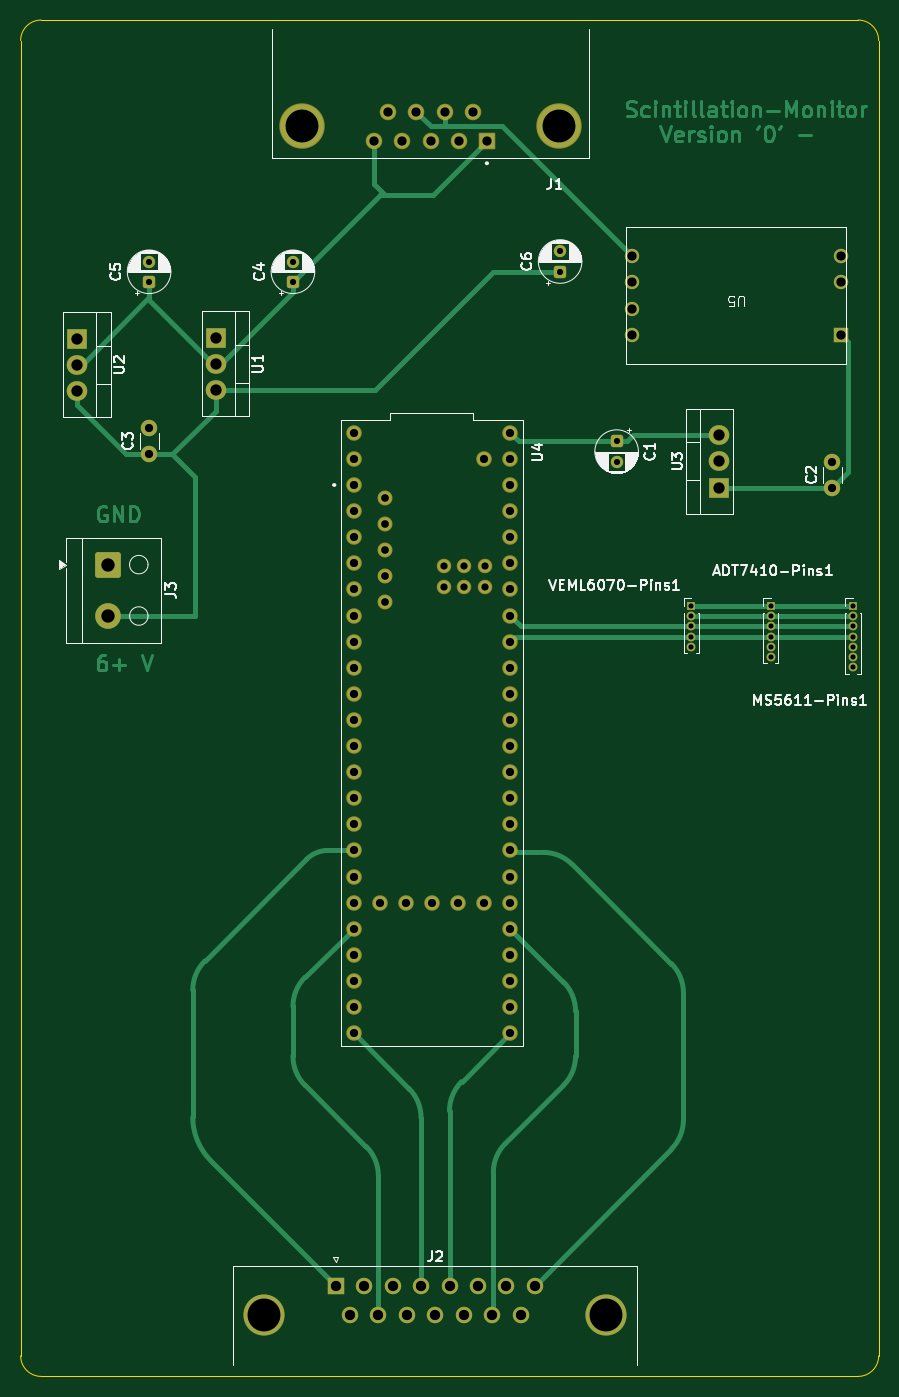
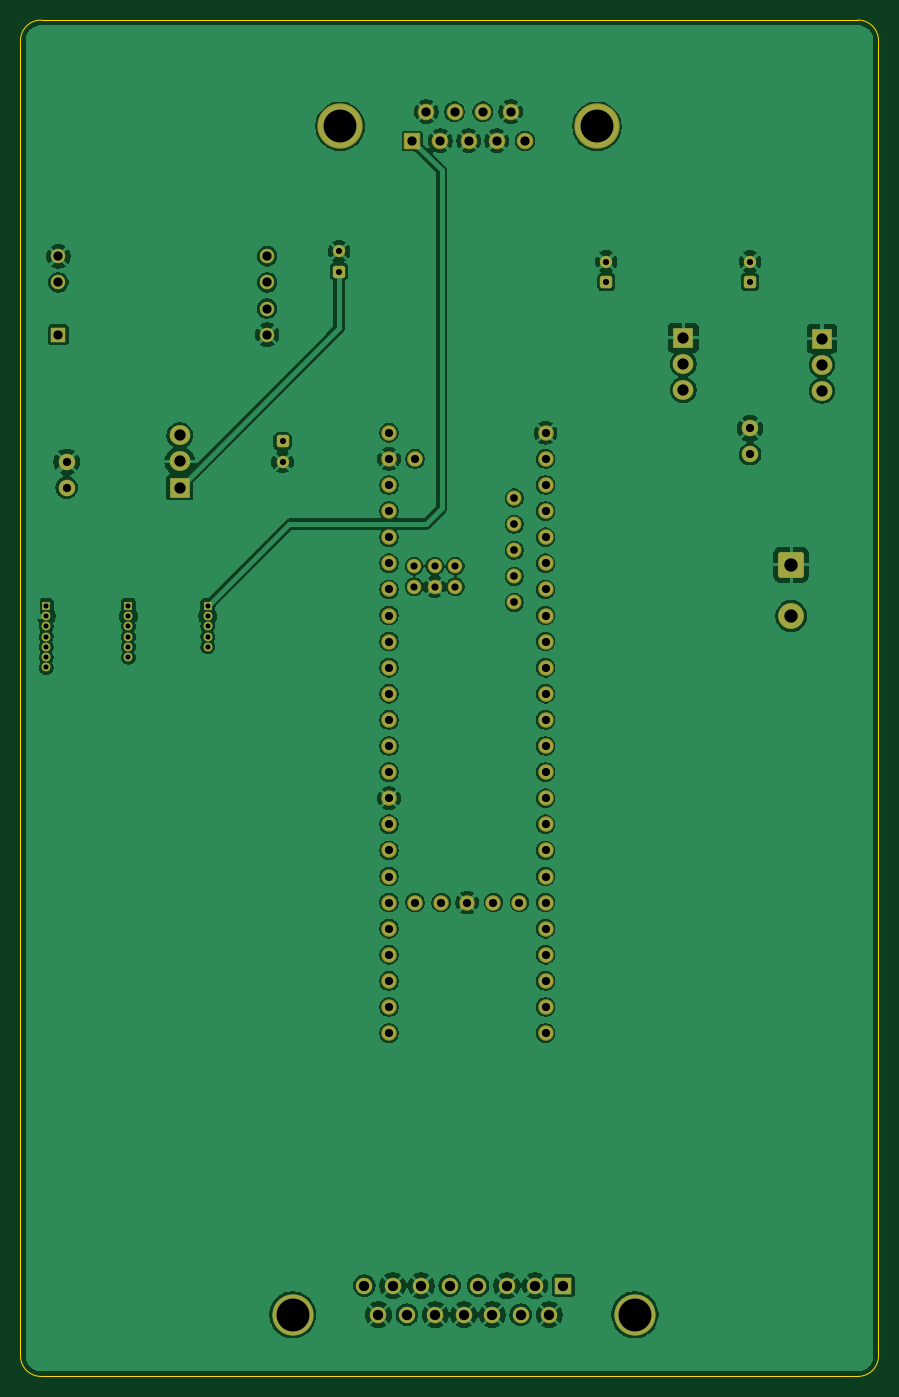
Circuit board: 11 layer files. Board 83.5 x 132.0 mm.
- bottom_copper: Teensy-Sensor_Board-B_Cu.gbr (228457 bytes)
- bottom_mask: Teensy-Sensor_Board-B_Mask.gbr (5882 bytes)
- paste: Teensy-Sensor_Board-B_Paste.gbr (464 bytes)
- bottom_silk: Teensy-Sensor_Board-B_Silkscreen.gbr (465 bytes)
- outline: Teensy-Sensor_Board-Edge_Cuts.gbr (1004 bytes)
- top_copper: Teensy-Sensor_Board-F_Cu.gbr (33533 bytes)
- top_mask: Teensy-Sensor_Board-F_Mask.gbr (5882 bytes)
- paste: Teensy-Sensor_Board-F_Paste.gbr (464 bytes)
- top_silk: Teensy-Sensor_Board-F_Silkscreen.gbr (55922 bytes)
- drill: Teensy-Sensor_Board-NPTH.drl (264 bytes)
- drill: Teensy-Sensor_Board-PTH.drl (2936 bytes)

=== bottom_copper: Teensy-Sensor_Board-B_Cu.gbr (228457 bytes, source omitted) ===
=== bottom_mask: Teensy-Sensor_Board-B_Mask.gbr (5882 bytes, source omitted) ===
=== paste: Teensy-Sensor_Board-B_Paste.gbr ===
%TF.GenerationSoftware,KiCad,Pcbnew,10.0.6*%
%TF.CreationDate,2026-09-15T15:41:58-04:00*%
%TF.ProjectId,Teensy-Sensor_Board,5465656e-7379-42d5-9365-6e736f725f42,rev?*%
%TF.SameCoordinates,Original*%
%TF.FileFunction,Paste,Bot*%
%TF.FilePolarity,Positive*%
%FSLAX46Y46*%
G04 Gerber Fmt 4.6, Leading zero omitted, Abs format (unit mm)*
G04 Created by KiCad (PCBNEW 10.0.6) date 2026-09-15 15:41:58*
%MOMM*%
%LPD*%
G01*
G04 APERTURE LIST*
G04 APERTURE END LIST*
M02*

=== bottom_silk: Teensy-Sensor_Board-B_Silkscreen.gbr ===
%TF.GenerationSoftware,KiCad,Pcbnew,10.0.6*%
%TF.CreationDate,2026-09-15T15:41:58-04:00*%
%TF.ProjectId,Teensy-Sensor_Board,5465656e-7379-42d5-9365-6e736f725f42,rev?*%
%TF.SameCoordinates,Original*%
%TF.FileFunction,Legend,Bot*%
%TF.FilePolarity,Positive*%
%FSLAX46Y46*%
G04 Gerber Fmt 4.6, Leading zero omitted, Abs format (unit mm)*
G04 Created by KiCad (PCBNEW 10.0.6) date 2026-09-15 15:41:58*
%MOMM*%
%LPD*%
G01*
G04 APERTURE LIST*
G04 APERTURE END LIST*
M02*

=== outline: Teensy-Sensor_Board-Edge_Cuts.gbr ===
%TF.GenerationSoftware,KiCad,Pcbnew,10.0.6*%
%TF.CreationDate,2026-09-15T15:41:59-04:00*%
%TF.ProjectId,Teensy-Sensor_Board,5465656e-7379-42d5-9365-6e736f725f42,rev?*%
%TF.SameCoordinates,Original*%
%TF.FileFunction,Profile,NP*%
%FSLAX46Y46*%
G04 Gerber Fmt 4.6, Leading zero omitted, Abs format (unit mm)*
G04 Created by KiCad (PCBNEW 10.0.6) date 2026-09-15 15:41:59*
%MOMM*%
%LPD*%
G01*
G04 APERTURE LIST*
%TA.AperFunction,Profile*%
%ADD10C,0.050000*%
%TD*%
G04 APERTURE END LIST*
D10*
X186500000Y-27000000D02*
X186500000Y-155000000D01*
X184500000Y-157000000D02*
X105000000Y-157000000D01*
X105000000Y-157000000D02*
G75*
G02*
X103000000Y-155000000I0J2000000D01*
G01*
X105000000Y-25000000D02*
X184500000Y-25000000D01*
X186500000Y-155000000D02*
G75*
G02*
X184500000Y-157000000I-2000000J0D01*
G01*
X184500000Y-25000000D02*
G75*
G02*
X186500000Y-27000000I0J-2000000D01*
G01*
X103000000Y-155000000D02*
X103000000Y-27000000D01*
X103000000Y-27000000D02*
G75*
G02*
X105000000Y-25000000I2000000J0D01*
G01*
M02*

=== top_copper: Teensy-Sensor_Board-F_Cu.gbr (33533 bytes, source omitted) ===
=== top_mask: Teensy-Sensor_Board-F_Mask.gbr ===
%TF.GenerationSoftware,KiCad,Pcbnew,10.0.6*%
%TF.CreationDate,2026-09-15T15:41:58-04:00*%
%TF.ProjectId,Teensy-Sensor_Board,5465656e-7379-42d5-9365-6e736f725f42,rev?*%
%TF.SameCoordinates,Original*%
%TF.FileFunction,Soldermask,Top*%
%TF.FilePolarity,Negative*%
%FSLAX46Y46*%
G04 Gerber Fmt 4.6, Leading zero omitted, Abs format (unit mm)*
G04 Created by KiCad (PCBNEW 10.0.6) date 2026-09-15 15:41:58*
%MOMM*%
%LPD*%
G01*
G04 APERTURE LIST*
G04 Aperture macros list*
%AMRoundRect*
0 Rectangle with rounded corners*
0 $1 Rounding radius*
0 $2 $3 $4 $5 $6 $7 $8 $9 X,Y pos of 4 corners*
0 Add a 4 corners polygon primitive as box body*
4,1,4,$2,$3,$4,$5,$6,$7,$8,$9,$2,$3,0*
0 Add four circle primitives for the rounded corners*
1,1,$1+$1,$2,$3*
1,1,$1+$1,$4,$5*
1,1,$1+$1,$6,$7*
1,1,$1+$1,$8,$9*
0 Add four rect primitives between the rounded corners*
20,1,$1+$1,$2,$3,$4,$5,0*
20,1,$1+$1,$4,$5,$6,$7,0*
20,1,$1+$1,$6,$7,$8,$9,0*
20,1,$1+$1,$8,$9,$2,$3,0*%
G04 Aperture macros list end*
%ADD10C,4.420000*%
%ADD11C,1.612000*%
%ADD12RoundRect,0.102000X0.704000X0.704000X-0.704000X0.704000X-0.704000X-0.704000X0.704000X-0.704000X0*%
%ADD13RoundRect,0.250000X-1.000000X1.000000X-1.000000X-1.000000X1.000000X-1.000000X1.000000X1.000000X0*%
%ADD14C,2.500000*%
%ADD15C,1.600000*%
%ADD16RoundRect,0.250000X0.350000X-0.350000X0.350000X0.350000X-0.350000X0.350000X-0.350000X-0.350000X0*%
%ADD17C,1.200000*%
%ADD18R,2.000000X1.905000*%
%ADD19O,2.000000X1.905000*%
%ADD20R,0.850000X0.850000*%
%ADD21C,0.850000*%
%ADD22C,1.512000*%
%ADD23C,1.462000*%
%ADD24C,1.412000*%
%ADD25R,1.400000X1.400000*%
%ADD26C,1.400000*%
%ADD27RoundRect,0.250000X-0.350000X0.350000X-0.350000X-0.350000X0.350000X-0.350000X0.350000X0.350000X0*%
%ADD28C,4.000000*%
%ADD29R,1.600000X1.600000*%
G04 APERTURE END LIST*
D10*
%TO.C,J1*%
X130396750Y-35337500D03*
X155386750Y-35337500D03*
D11*
X138781750Y-33917500D03*
X141521750Y-33917500D03*
X144261750Y-33917500D03*
X147001750Y-33917500D03*
X137411750Y-36757500D03*
X140151750Y-36757500D03*
X142891750Y-36757500D03*
X145631750Y-36757500D03*
D12*
X148371750Y-36757500D03*
%TD*%
D13*
%TO.C,J3*%
X111500000Y-78000000D03*
D14*
X111500000Y-83000000D03*
%TD*%
D15*
%TO.C,C3*%
X115500000Y-67250000D03*
X115500000Y-64750000D03*
%TD*%
D16*
%TO.C,C5*%
X115500000Y-50500000D03*
D17*
X115500000Y-48500000D03*
%TD*%
D15*
%TO.C,C2*%
X182000000Y-70500000D03*
X182000000Y-68000000D03*
%TD*%
D16*
%TO.C,C4*%
X129500000Y-50500000D03*
D17*
X129500000Y-48500000D03*
%TD*%
D18*
%TO.C,U2*%
X108500000Y-56000000D03*
D19*
X108500000Y-58540000D03*
X108500000Y-61080000D03*
%TD*%
D20*
%TO.C,VEML6070-Pins1*%
X168280000Y-82000000D03*
D21*
X168280000Y-83000000D03*
X168280000Y-84000000D03*
X168280000Y-85000000D03*
X168280000Y-86000000D03*
%TD*%
D22*
%TO.C,U4*%
X135400000Y-67710000D03*
X135400000Y-70250000D03*
X135400000Y-72790000D03*
X135400000Y-75330000D03*
X135400000Y-100730000D03*
X150640000Y-70250000D03*
X140480000Y-110890000D03*
X135400000Y-77870000D03*
X135400000Y-80410000D03*
D23*
X138450000Y-71520000D03*
D22*
X135400000Y-82950000D03*
X135400000Y-85490000D03*
X135400000Y-88030000D03*
X135400000Y-90570000D03*
X135400000Y-93110000D03*
X135400000Y-95650000D03*
X135400000Y-98190000D03*
X150640000Y-98190000D03*
X150640000Y-95650000D03*
X150640000Y-93110000D03*
X150640000Y-90570000D03*
X150640000Y-88030000D03*
X150640000Y-85490000D03*
X150640000Y-82950000D03*
X150640000Y-80410000D03*
X150640000Y-77870000D03*
X150640000Y-75330000D03*
X150640000Y-72790000D03*
X135400000Y-103270000D03*
X135400000Y-105810000D03*
X135400000Y-108350000D03*
X135400000Y-110890000D03*
X135400000Y-113430000D03*
X135400000Y-115970000D03*
X135400000Y-118510000D03*
X135400000Y-121050000D03*
X135400000Y-123590000D03*
X150640000Y-123590000D03*
X150640000Y-121050000D03*
X150640000Y-118510000D03*
X150640000Y-115970000D03*
X150640000Y-113430000D03*
X150640000Y-110890000D03*
X150640000Y-108350000D03*
X150640000Y-105810000D03*
X150640000Y-103270000D03*
D23*
X138450000Y-76600000D03*
X138450000Y-74060000D03*
D22*
X135400000Y-65170000D03*
X150640000Y-100730000D03*
X150640000Y-67710000D03*
X143020000Y-110890000D03*
D24*
X146190000Y-80140000D03*
X146190000Y-78140000D03*
D22*
X148100000Y-110890000D03*
X145560000Y-110890000D03*
D24*
X148190000Y-78140000D03*
X148190000Y-80140000D03*
X144190000Y-80140000D03*
X144190000Y-78140000D03*
D23*
X138450000Y-79140000D03*
X138450000Y-81680000D03*
D22*
X137940000Y-110890000D03*
X150640000Y-65170000D03*
X148100000Y-67710000D03*
%TD*%
D25*
%TO.C,U5*%
X182820000Y-55620000D03*
D26*
X182820000Y-50540000D03*
X182820000Y-48000000D03*
X162500000Y-55620000D03*
X162500000Y-53080000D03*
X162500000Y-50540000D03*
X162500000Y-48000000D03*
%TD*%
D20*
%TO.C,ADT7410-Pins1*%
X176000000Y-82000000D03*
D21*
X176000000Y-83000000D03*
X176000000Y-84000000D03*
X176000000Y-85000000D03*
X176000000Y-86000000D03*
X176000000Y-87000000D03*
%TD*%
D16*
%TO.C,C6*%
X155500000Y-49500000D03*
D17*
X155500000Y-47500000D03*
%TD*%
D18*
%TO.C,U1*%
X122000000Y-55920000D03*
D19*
X122000000Y-58460000D03*
X122000000Y-61000000D03*
%TD*%
D27*
%TO.C,C1*%
X161000000Y-66000000D03*
D17*
X161000000Y-68000000D03*
%TD*%
D18*
%TO.C,U3*%
X171000000Y-70500000D03*
D19*
X171000000Y-67960000D03*
X171000000Y-65420000D03*
%TD*%
D20*
%TO.C,MS5611-Pins1*%
X184000000Y-82000000D03*
D21*
X184000000Y-83000000D03*
X184000000Y-84000000D03*
X184000000Y-85000000D03*
X184000000Y-86000000D03*
X184000000Y-87000000D03*
X184000000Y-88000000D03*
%TD*%
D28*
%TO.C,J2*%
X126700000Y-151000000D03*
X160000000Y-151000000D03*
D29*
X133655000Y-148160000D03*
D15*
X136425000Y-148160000D03*
X139195000Y-148160000D03*
X141965000Y-148160000D03*
X144735000Y-148160000D03*
X147505000Y-148160000D03*
X150275000Y-148160000D03*
X153045000Y-148160000D03*
X135040000Y-151000000D03*
X137810000Y-151000000D03*
X140580000Y-151000000D03*
X143350000Y-151000000D03*
X146120000Y-151000000D03*
X148890000Y-151000000D03*
X151660000Y-151000000D03*
%TD*%
M02*

=== paste: Teensy-Sensor_Board-F_Paste.gbr ===
%TF.GenerationSoftware,KiCad,Pcbnew,10.0.6*%
%TF.CreationDate,2026-09-15T15:41:58-04:00*%
%TF.ProjectId,Teensy-Sensor_Board,5465656e-7379-42d5-9365-6e736f725f42,rev?*%
%TF.SameCoordinates,Original*%
%TF.FileFunction,Paste,Top*%
%TF.FilePolarity,Positive*%
%FSLAX46Y46*%
G04 Gerber Fmt 4.6, Leading zero omitted, Abs format (unit mm)*
G04 Created by KiCad (PCBNEW 10.0.6) date 2026-09-15 15:41:58*
%MOMM*%
%LPD*%
G01*
G04 APERTURE LIST*
G04 APERTURE END LIST*
M02*

=== top_silk: Teensy-Sensor_Board-F_Silkscreen.gbr (55922 bytes, source omitted) ===
=== drill: Teensy-Sensor_Board-NPTH.drl ===
M48
; DRILL file KiCad 10.0.6 date 2026-09-15T15:42:22
; FORMAT={-:-/ absolute / metric / decimal}
; #@! TF.CreationDate,2026-09-15T15:42:22-04:00
; #@! TF.GenerationSoftware,Kicad,Pcbnew,10.0.6
; #@! TF.FileFunction,NonPlated,1,2,NPTH
FMAT,2
METRIC
%
G90
G05
M30

=== drill: Teensy-Sensor_Board-PTH.drl ===
M48
; DRILL file KiCad 10.0.6 date 2026-09-15T15:42:22
; FORMAT={-:-/ absolute / metric / decimal}
; #@! TF.CreationDate,2026-09-15T15:42:22-04:00
; #@! TF.GenerationSoftware,Kicad,Pcbnew,10.0.6
; #@! TF.FileFunction,Plated,1,2,PTH
FMAT,2
METRIC
; #@! TA.AperFunction,Plated,PTH,ComponentDrill
T1C0.500
; #@! TA.AperFunction,Plated,PTH,ComponentDrill
T2C0.600
; #@! TA.AperFunction,Plated,PTH,ComponentDrill
T3C0.700
; #@! TA.AperFunction,Plated,PTH,ComponentDrill
T4C0.750
; #@! TA.AperFunction,Plated,PTH,ComponentDrill
T5C0.800
; #@! TA.AperFunction,Plated,PTH,ComponentDrill
T6C0.900
; #@! TA.AperFunction,Plated,PTH,ComponentDrill
T7C1.000
; #@! TA.AperFunction,Plated,PTH,ComponentDrill
T8C1.100
; #@! TA.AperFunction,Plated,PTH,ComponentDrill
T9C1.300
; #@! TA.AperFunction,Plated,PTH,ComponentDrill
T10C3.200
%
G90
G05
T1
X168.28Y-82.0
X168.28Y-83.0
X168.28Y-84.0
X168.28Y-85.0
X168.28Y-86.0
X176.0Y-82.0
X176.0Y-83.0
X176.0Y-84.0
X176.0Y-85.0
X176.0Y-86.0
X176.0Y-87.0
X184.0Y-82.0
X184.0Y-83.0
X184.0Y-84.0
X184.0Y-85.0
X184.0Y-86.0
X184.0Y-87.0
X184.0Y-88.0
T2
X115.5Y-48.5
X115.5Y-50.5
X129.5Y-48.5
X129.5Y-50.5
X155.5Y-47.5
X155.5Y-49.5
X161.0Y-66.0
X161.0Y-68.0
T3
X144.19Y-78.14
X144.19Y-80.14
X146.19Y-78.14
X146.19Y-80.14
X148.19Y-78.14
X148.19Y-80.14
T4
X138.45Y-71.52
X138.45Y-74.06
X138.45Y-76.6
X138.45Y-79.14
X138.45Y-81.68
T5
X115.5Y-64.75
X115.5Y-67.25
X135.4Y-65.17
X135.4Y-67.71
X135.4Y-70.25
X135.4Y-72.79
X135.4Y-75.33
X135.4Y-77.87
X135.4Y-80.41
X135.4Y-82.95
X135.4Y-85.49
X135.4Y-88.03
X135.4Y-90.57
X135.4Y-93.11
X135.4Y-95.65
X135.4Y-98.19
X135.4Y-100.73
X135.4Y-103.27
X135.4Y-105.81
X135.4Y-108.35
X135.4Y-110.89
X135.4Y-113.43
X135.4Y-115.97
X135.4Y-118.51
X135.4Y-121.05
X135.4Y-123.59
X137.94Y-110.89
X140.48Y-110.89
X143.02Y-110.89
X145.56Y-110.89
X148.1Y-67.71
X148.1Y-110.89
X150.64Y-65.17
X150.64Y-67.71
X150.64Y-70.25
X150.64Y-72.79
X150.64Y-75.33
X150.64Y-77.87
X150.64Y-80.41
X150.64Y-82.95
X150.64Y-85.49
X150.64Y-88.03
X150.64Y-90.57
X150.64Y-93.11
X150.64Y-95.65
X150.64Y-98.19
X150.64Y-100.73
X150.64Y-103.27
X150.64Y-105.81
X150.64Y-108.35
X150.64Y-110.89
X150.64Y-113.43
X150.64Y-115.97
X150.64Y-118.51
X150.64Y-121.05
X150.64Y-123.59
X182.0Y-68.0
X182.0Y-70.5
T6
X137.412Y-36.758
X138.782Y-33.917
X140.152Y-36.758
X141.522Y-33.917
X142.892Y-36.758
X144.262Y-33.917
X145.632Y-36.758
X147.002Y-33.917
X148.372Y-36.758
X162.5Y-48.0
X162.5Y-50.54
X162.5Y-53.08
X162.5Y-55.62
X182.82Y-48.0
X182.82Y-50.54
X182.82Y-55.62
T7
X133.655Y-148.16
X135.04Y-151.0
X136.425Y-148.16
X137.81Y-151.0
X139.195Y-148.16
X140.58Y-151.0
X141.965Y-148.16
X143.35Y-151.0
X144.735Y-148.16
X146.12Y-151.0
X147.505Y-148.16
X148.89Y-151.0
X150.275Y-148.16
X151.66Y-151.0
X153.045Y-148.16
T8
X108.5Y-56.0
X108.5Y-58.54
X108.5Y-61.08
X122.0Y-55.92
X122.0Y-58.46
X122.0Y-61.0
X171.0Y-65.42
X171.0Y-67.96
X171.0Y-70.5
T9
X111.5Y-78.0
X111.5Y-83.0
T10
X126.7Y-151.0
X130.397Y-35.337
X155.387Y-35.337
X160.0Y-151.0
M30
